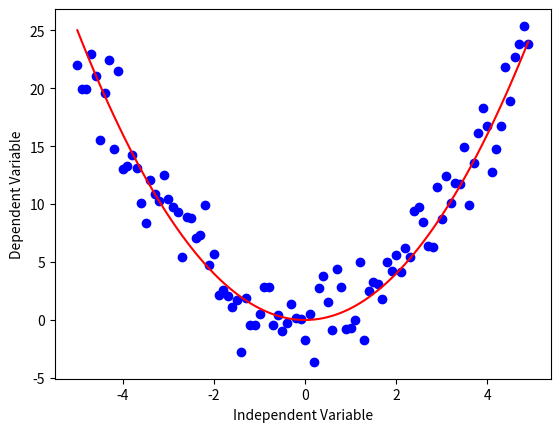

The matplotlib source for this figure:
import numpy as np
import matplotlib.pyplot as plt

# Quadratics

x = np.arange(-5.0, 5.0, 0.1)
##You can adjust the slope and intercept to verify the changes in the graph
y = np.power(x,2)
y_noise = 2 * np.random.normal(size=x.size)
ydata = y + y_noise
plt.plot(x, ydata,  'bo')
plt.plot(x,y, 'r') 
plt.ylabel('Dependent Variable')
plt.xlabel('Independent Variable')
plt.show()